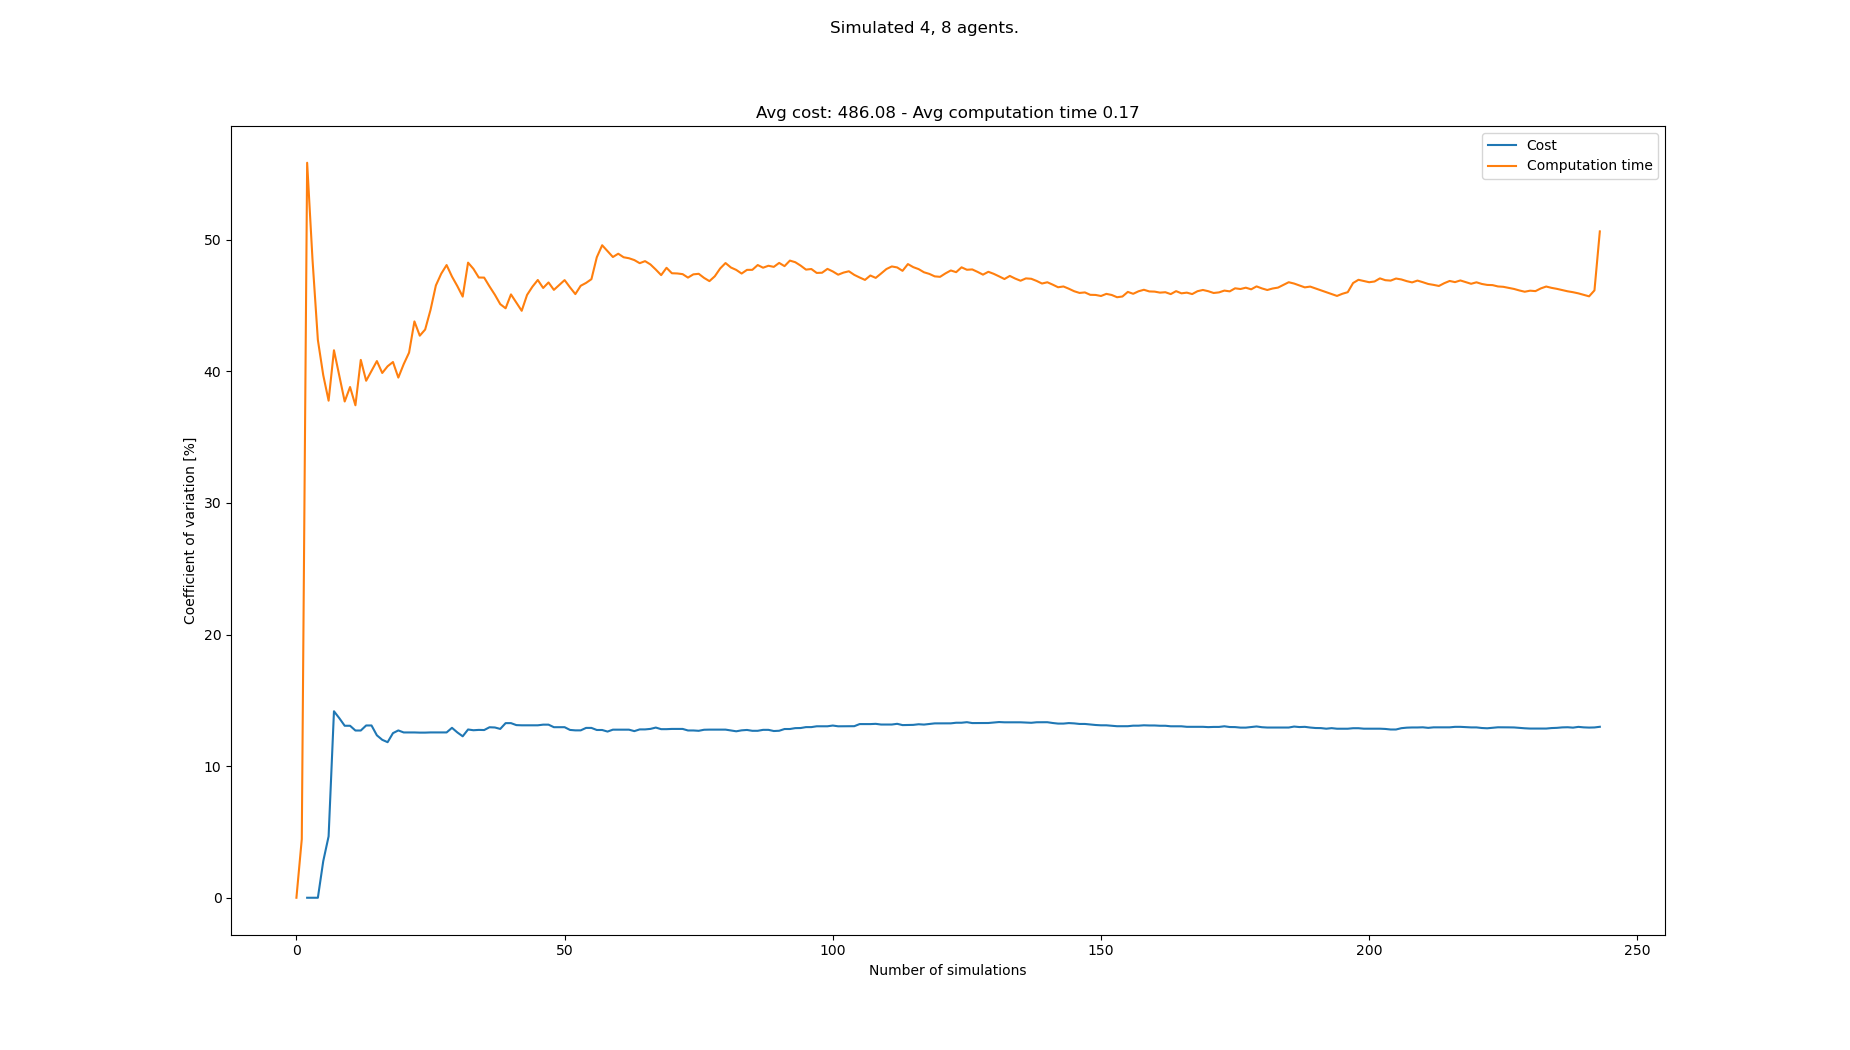

Values plotted in this chart, from the file beside it:
starts, goals, Cost, Cost_var, Cost_mean, Cost_std, Computation time, Computation time_var, Computation time_mean, Computation time_std
[(7, 0), (3, 0), (5, 0), (6, 0), (4, 21)…, [(3, 21), (0, 21), (4, 21), (6, 21), (3,…, , , , , 0.05092, 0.0, 0.05092, 0.0
[(5, 0), (1, 0), (0, 0), (7, 0), (6, 21)…, [(4, 21), (8, 21), (3, 21), (1, 21), (7,…, , , , , 0.05567, 4.453, 0.0533, 0.002373
[(6, 0), (3, 0), (0, 0), (1, 0), (5, 21)…, [(4, 21), (7, 21), (0, 21), (2, 21), (0,…, 444, 0.0, 444.0, 0.0, 0.1575, 55.85, 0.08804, 0.04917
[(7, 0), (6, 0), (8, 0), (4, 0), (4, 21)…, [(7, 21), (0, 21), (1, 21), (6, 21), (2,…, , 0.0, 444.0, 0.0, 0.08721, 48.49, 0.08783, 0.04259
[(6, 0), (3, 0), (1, 0), (4, 0), (1, 21)…, [(1, 21), (3, 21), (8, 21), (7, 21), (1,…, , 0.0, 444.0, 0.0, 0.1079, 42.38, 0.09184, 0.03893
[(2, 0), (4, 0), (8, 0), (6, 0), (2, 21)…, [(0, 21), (8, 21), (4, 21), (3, 21), (0,…, 420, 2.778, 432.0, 12.0, 0.1385, 39.71, 0.09962, 0.03956
[(2, 0), (0, 0), (4, 0), (5, 0), (0, 21)…, [(4, 21), (3, 21), (2, 21), (8, 21), (6,…, 396, 4.666, 420.0, 19.6, 0.1468, 37.77, 0.1064, 0.04018
[(7, 0), (8, 0), (4, 0), (5, 0), (6, 21)…, [(0, 21), (4, 21), (3, 21), (6, 21), (3,…, 564, 14.17, 456.0, 64.62, 0.2026, 41.6, 0.1184, 0.04926
[(4, 0), (5, 0), (3, 0), (7, 0), (7, 21)…, [(3, 21), (1, 21), (7, 21), (4, 21), (7,…, 408, 13.64, 446.4, 60.91, 0.1708, 39.67, 0.1242, 0.04927
[(3, 0), (5, 0), (0, 0), (7, 0), (3, 21)…, [(6, 21), (8, 21), (4, 21), (1, 21), (3,…, 504, 13.07, 456.0, 59.6, 0.1666, 37.71, 0.1285, 0.04844
[(3, 0), (0, 0), (1, 0), (7, 0), (7, 21)…, [(3, 21), (2, 21), (5, 21), (1, 21), (8,…, , 13.07, 456.0, 59.6, 0.08083, 38.81, 0.1241, 0.04818
[(3, 0), (6, 0), (8, 0), (4, 0), (7, 21)…, [(5, 21), (2, 21), (7, 21), (4, 21), (7,…, 516, 12.71, 464.6, 59.04, 0.1711, 37.42, 0.128, 0.04792
[(8, 0), (3, 0), (1, 0), (5, 0), (2, 21)…, [(7, 21), (0, 21), (4, 21), (3, 21), (8,…, , 12.71, 464.6, 59.04, 0.05458, 40.87, 0.1224, 0.05003
[(4, 0), (3, 0), (2, 0), (7, 0), (3, 21)…, [(0, 21), (7, 21), (1, 21), (5, 21), (7,…, 396, 13.09, 456.0, 59.7, 0.1273, 39.29, 0.1227, 0.04822
[(7, 0), (4, 0), (6, 0), (5, 0), (1, 21)…, [(3, 21), (5, 21), (8, 21), (4, 21), (8,…, , 13.09, 456.0, 59.7, 0.07754, 40.03, 0.1197, 0.04793
[(2, 0), (8, 0), (1, 0), (5, 0), (2, 21)…, [(1, 21), (4, 21), (7, 21), (0, 21), (8,…, 456, 12.34, 456.0, 56.28, 0.2078, 40.78, 0.1252, 0.05108
[(6, 0), (5, 0), (8, 0), (2, 0), (2, 21)…, [(5, 21), (6, 21), (1, 21), (2, 21), (8,…, 504, 12, 460.8, 55.3, 0.1808, 39.88, 0.1285, 0.05124
[(2, 0), (4, 0), (1, 0), (7, 0), (0, 21)…, [(2, 21), (5, 21), (0, 21), (7, 21), (6,…, 516, 11.82, 465.8, 55.07, 0.2188, 40.39, 0.1335, 0.05393
[(8, 0), (2, 0), (6, 0), (0, 0), (1, 21)…, [(4, 21), (6, 21), (0, 21), (1, 21), (4,…, 564, 12.51, 474.0, 59.3, 0.2249, 40.71, 0.1383, 0.05631
[(0, 0), (2, 0), (3, 0), (1, 0), (0, 21)…, [(0, 21), (7, 21), (8, 21), (4, 21), (4,…, 408, 12.71, 468.9, 59.62, 0.155, 39.53, 0.1392, 0.05501
[(8, 0), (0, 0), (7, 0), (2, 0), (6, 21)…, [(7, 21), (4, 21), (5, 21), (8, 21), (6,…, 528, 12.56, 473.1, 59.43, 0.2488, 40.55, 0.1444, 0.05854
[(6, 0), (1, 0), (8, 0), (0, 0), (3, 21)…, [(0, 21), (2, 21), (8, 21), (4, 21), (3,…, , 12.56, 473.1, 59.43, 0.08229, 41.43, 0.1416, 0.05864
[(1, 0), (7, 0), (3, 0), (6, 0), (4, 21)…, [(6, 21), (2, 21), (0, 21), (5, 21), (6,…, , 12.56, 473.1, 59.43, 0.05074, 43.8, 0.1376, 0.06027
[(6, 0), (3, 0), (0, 0), (7, 0), (4, 21)…, [(3, 21), (6, 21), (2, 21), (7, 21), (0,…, 420, 12.55, 469.6, 58.93, 0.1701, 42.71, 0.139, 0.05936
[(6, 0), (3, 0), (5, 0), (4, 0), (4, 21)…, [(3, 21), (5, 21), (6, 21), (1, 21), (5,…, , 12.55, 469.6, 58.93, 0.08573, 43.18, 0.1368, 0.05909
[(5, 0), (6, 0), (2, 0), (1, 0), (8, 21)…, [(6, 21), (2, 21), (5, 21), (0, 21), (5,…, 540, 12.56, 474.0, 59.55, 0.2711, 44.67, 0.142, 0.06343
[(1, 0), (8, 0), (7, 0), (2, 0), (5, 21)…, [(1, 21), (8, 21), (3, 21), (0, 21), (0,…, , 12.56, 474.0, 59.55, 0.05204, 46.53, 0.1387, 0.06452
[(8, 0), (5, 0), (1, 0), (0, 0), (1, 21)…, [(5, 21), (4, 21), (2, 21), (7, 21), (0,…, , 12.56, 474.0, 59.55, 0.07052, 47.43, 0.1362, 0.06461
[(4, 0), (7, 0), (1, 0), (0, 0), (1, 21)…, [(2, 21), (8, 21), (1, 21), (7, 21), (0,…, , 12.56, 474.0, 59.55, 0.0745, 48.08, 0.1341, 0.06448
[(1, 0), (8, 0), (4, 0), (0, 0), (5, 21)…, [(6, 21), (2, 21), (4, 21), (5, 21), (5,…, 396, 12.91, 469.4, 60.62, 0.1403, 47.21, 0.1343, 0.0634
[(5, 0), (4, 0), (8, 0), (0, 0), (2, 21)…, [(3, 21), (0, 21), (8, 21), (7, 21), (0,…, 492, 12.56, 470.7, 59.13, 0.1983, 46.48, 0.1364, 0.06339
[(2, 0), (5, 0), (4, 0), (6, 0), (2, 21)…, [(1, 21), (0, 21), (5, 21), (7, 21), (6,…, 456, 12.27, 469.9, 57.65, 0.1883, 45.68, 0.138, 0.06304
[(1, 0), (5, 0), (6, 0), (4, 0), (8, 21)…, [(4, 21), (8, 21), (3, 21), (6, 21), (1,…, 576, 12.79, 475.2, 60.76, 0.3166, 48.26, 0.1434, 0.06922
[(4, 0), (0, 0), (6, 0), (2, 0), (3, 21)…, [(5, 21), (4, 21), (7, 21), (8, 21), (8,…, 540, 12.73, 478.3, 60.88, 0.2307, 47.79, 0.146, 0.06976
[(1, 0), (6, 0), (7, 0), (3, 0), (0, 21)…, [(1, 21), (4, 21), (3, 21), (7, 21), (3,…, 552, 12.76, 481.6, 61.43, 0.2161, 47.13, 0.148, 0.06975
[(7, 0), (4, 0), (8, 0), (5, 0), (6, 21)…, [(2, 21), (7, 21), (1, 21), (5, 21), (3,…, 552, 12.74, 484.7, 61.77, 0.2604, 47.13, 0.1511, 0.07121
[(8, 0), (3, 0), (4, 0), (1, 0), (6, 21)…, [(2, 21), (6, 21), (5, 21), (7, 21), (6,…, 408, 12.96, 481.5, 62.38, 0.1551, 46.45, 0.1512, 0.07024
[(6, 0), (2, 0), (3, 0), (8, 0), (6, 21)…, [(2, 21), (3, 21), (5, 21), (7, 21), (3,…, 552, 12.94, 484.3, 62.67, 0.2146, 45.82, 0.1529, 0.07005
[(2, 0), (8, 0), (7, 0), (1, 0), (6, 21)…, [(0, 21), (2, 21), (5, 21), (7, 21), (4,…, 444, 12.83, 482.8, 61.94, 0.1845, 45.11, 0.1537, 0.06933
[(4, 0), (0, 0), (6, 0), (7, 0), (1, 21)…, [(1, 21), (3, 21), (8, 21), (7, 21), (0,…, 384, 13.27, 479.1, 63.58, 0.1289, 44.79, 0.1531, 0.06856
[(3, 0), (5, 0), (8, 0), (1, 0), (7, 21)…, [(3, 21), (4, 21), (2, 21), (6, 21), (3,…, , 13.27, 479.1, 63.58, 0.06204, 45.85, 0.1508, 0.06916
[(4, 0), (6, 0), (3, 0), (7, 0), (7, 21)…, [(8, 21), (1, 21), (6, 21), (2, 21), (6,…, 528, 13.12, 480.9, 63.09, 0.2015, 45.23, 0.1521, 0.06877
[(4, 0), (3, 0), (0, 0), (7, 0), (3, 21)…, [(8, 21), (2, 21), (0, 21), (1, 21), (8,…, 552, 13.1, 483.3, 63.33, 0.1732, 44.6, 0.1525, 0.06804
[(2, 0), (1, 0), (8, 0), (3, 0), (0, 21)…, [(4, 21), (7, 21), (3, 21), (1, 21), (4,…, , 13.1, 483.3, 63.33, 0.05383, 45.81, 0.1503, 0.06885
[(0, 0), (6, 0), (2, 0), (8, 0), (6, 21)…, [(0, 21), (7, 21), (5, 21), (6, 21), (3,…, , 13.1, 483.3, 63.33, 0.07404, 46.43, 0.1486, 0.06901
[(7, 0), (6, 0), (2, 0), (1, 0), (5, 21)…, [(8, 21), (3, 21), (5, 21), (4, 21), (3,…, , 13.1, 483.3, 63.33, 0.07742, 46.94, 0.1471, 0.06904
[(8, 0), (7, 0), (0, 0), (3, 0), (0, 21)…, [(2, 21), (6, 21), (3, 21), (5, 21), (4,…, 420, 13.15, 481.2, 63.3, 0.1851, 46.34, 0.1479, 0.06852
[(6, 0), (1, 0), (0, 0), (7, 0), (5, 21)…, [(1, 21), (2, 21), (4, 21), (3, 21), (6,…, , 13.15, 481.2, 63.3, 0.08039, 46.76, 0.1465, 0.06848
[(4, 0), (2, 0), (7, 0), (5, 0), (6, 21)…, [(2, 21), (0, 21), (7, 21), (1, 21), (0,…, 468, 12.96, 480.8, 62.31, 0.1923, 46.19, 0.1474, 0.06809
[(8, 0), (1, 0), (0, 0), (4, 0), (2, 21)…, [(7, 21), (4, 21), (3, 21), (5, 21), (5,…, , 12.96, 480.8, 62.31, 0.08188, 46.56, 0.1461, 0.06803
[(1, 0), (3, 0), (0, 0), (4, 0), (4, 21)…, [(7, 21), (5, 21), (1, 21), (2, 21), (5,…, , 12.96, 480.8, 62.31, 0.08061, 46.94, 0.1448, 0.06797
[(2, 0), (6, 0), (7, 0), (1, 0), (2, 21)…, [(5, 21), (4, 21), (1, 21), (2, 21), (3,…, 492, 12.75, 481.1, 61.36, 0.1832, 46.39, 0.1455, 0.06751
[(2, 0), (1, 0), (7, 0), (4, 0), (6, 21)…, [(4, 21), (0, 21), (6, 21), (2, 21), (1,…, 432, 12.72, 479.6, 61.01, 0.1906, 45.87, 0.1464, 0.06716
[(6, 0), (3, 0), (8, 0), (7, 0), (4, 21)…, [(4, 21), (8, 21), (6, 21), (2, 21), (5,…, , 12.72, 479.6, 61.01, 0.06663, 46.51, 0.1449, 0.06739
[(2, 0), (7, 0), (6, 0), (1, 0), (6, 21)…, [(7, 21), (6, 21), (4, 21), (0, 21), (4,…, 576, 12.91, 482.5, 62.27, 0.2672, 46.72, 0.1471, 0.06875
[(6, 0), (8, 0), (2, 0), (5, 0), (4, 21)…, [(6, 21), (8, 21), (4, 21), (3, 21), (1,…, , 12.91, 482.5, 62.27, 0.08427, 47.01, 0.146, 0.06864
[(7, 0), (5, 0), (3, 0), (6, 0), (2, 21)…, [(3, 21), (8, 21), (2, 21), (5, 21), (7,…, 516, 12.75, 483.4, 61.63, 0.3421, 48.67, 0.1495, 0.07274
[(7, 0), (4, 0), (5, 0), (6, 0), (6, 21)…, [(5, 21), (8, 21), (2, 21), (3, 21), (1,…, , 12.75, 483.4, 61.63, 0.05022, 49.59, 0.1477, 0.07326
[(8, 0), (3, 0), (7, 0), (4, 0), (2, 21)…, [(2, 21), (8, 21), (1, 21), (4, 21), (5,…, 528, 12.63, 484.7, 61.21, 0.2149, 49.13, 0.1489, 0.07315
[(6, 0), (7, 0), (8, 0), (5, 0), (7, 21)…, [(3, 21), (5, 21), (6, 21), (2, 21), (1,…, 408, 12.77, 482.6, 61.64, 0.1552, 48.69, 0.149, 0.07255
... 158 more rows
